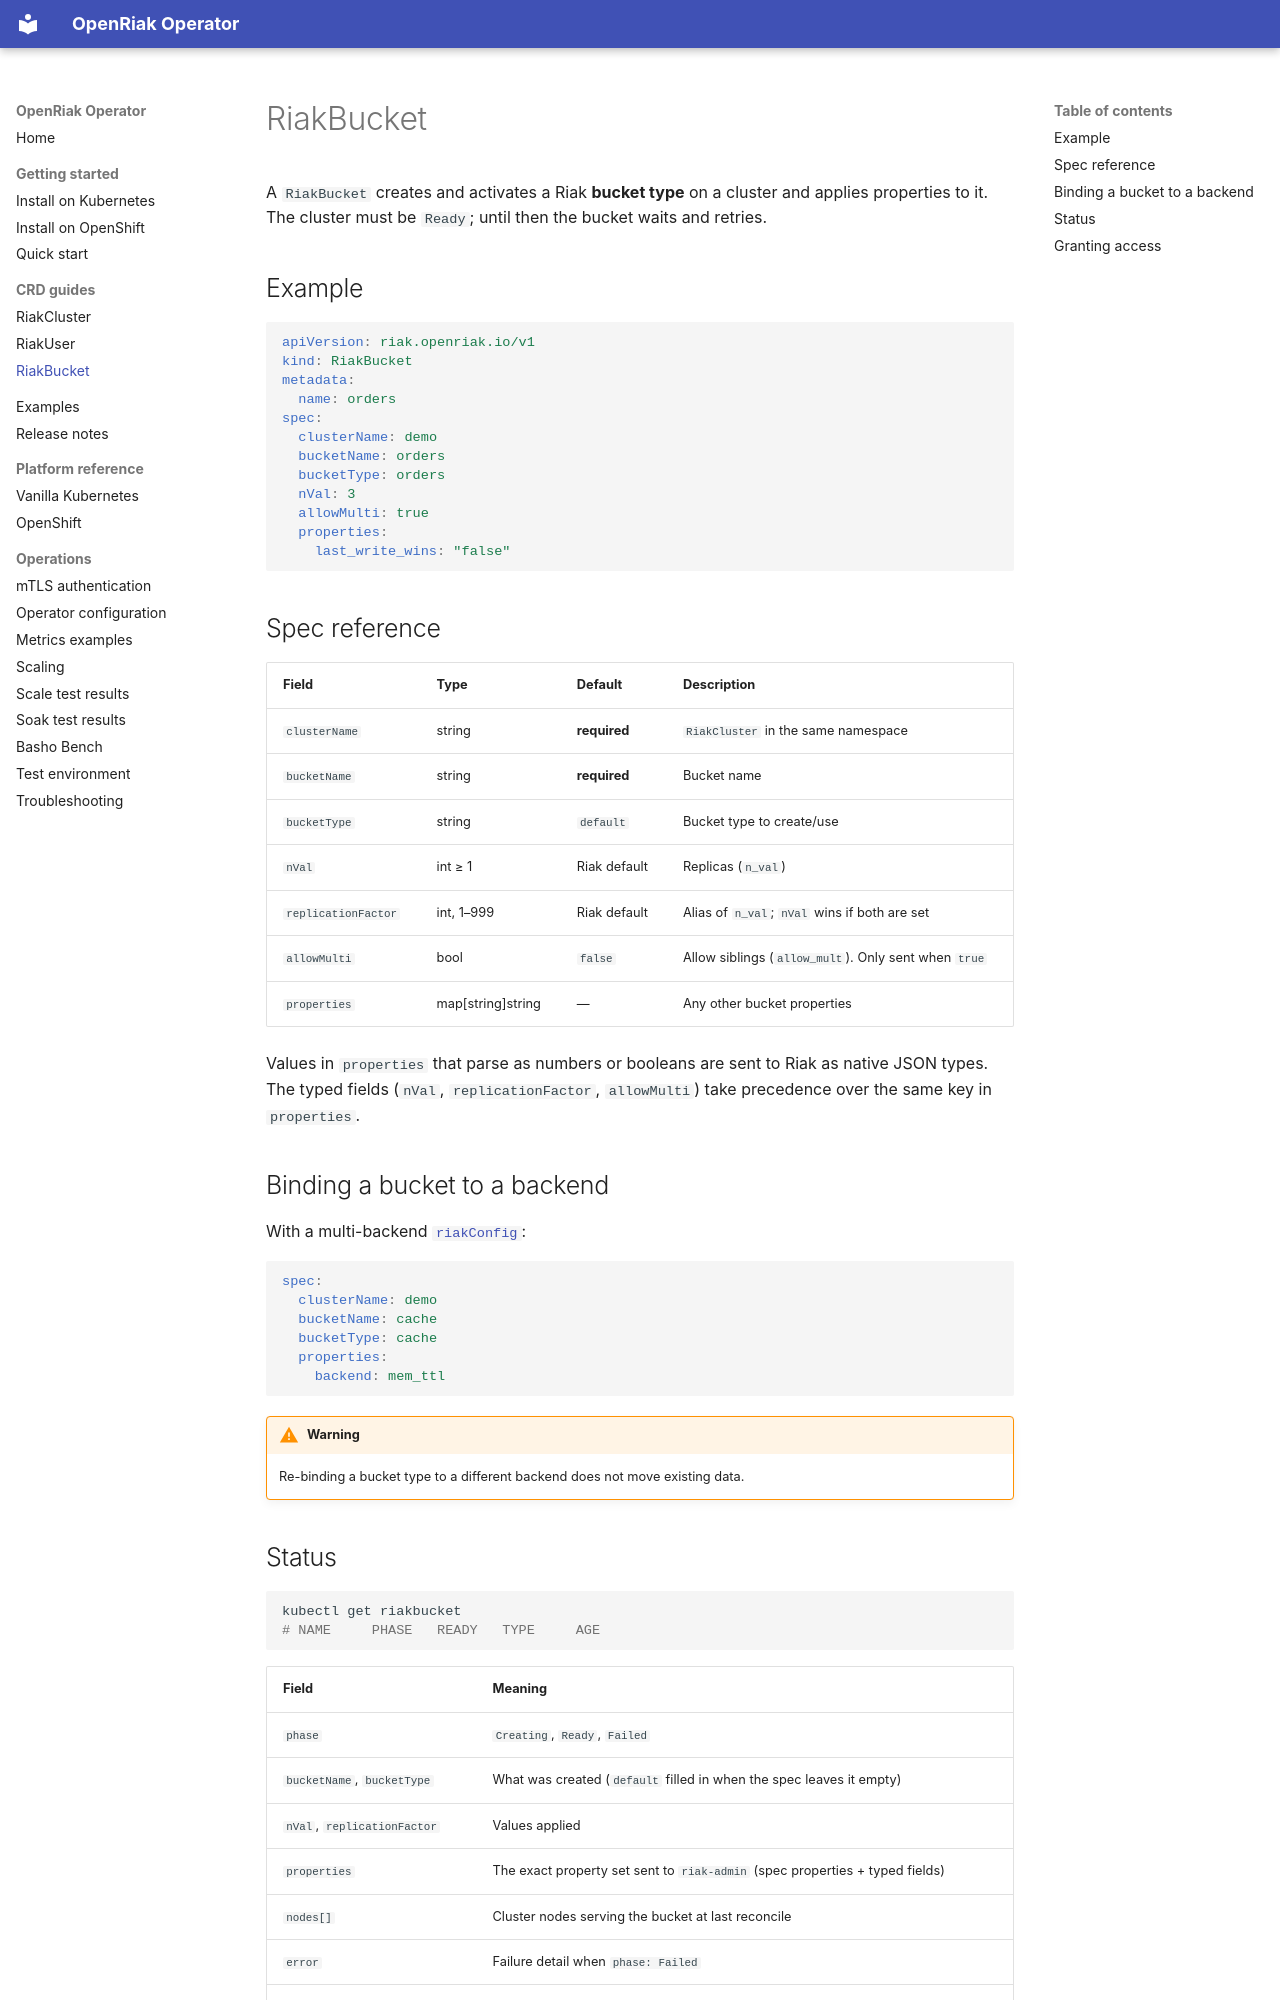

repository: marthydavid/openriak-operator · page: crds/riakbucket/index.html · generator: mkdocs

# RiakBucket

A `RiakBucket` creates and activates a Riak **bucket type** on a cluster and applies properties to
it. The cluster must be `Ready`; until then the bucket waits and retries.

## Example

```yaml
apiVersion: riak.openriak.io/v1
kind: RiakBucket
metadata:
  name: orders
spec:
  clusterName: demo
  bucketName: orders
  bucketType: orders
  nVal: 3
  allowMulti: true
  properties:
    last_write_wins: "false"
```

## Spec reference

| Field | Type | Default | Description |
|-------|------|---------|-------------|
| `clusterName` | string | **required** | `RiakCluster` in the same namespace |
| `bucketName` | string | **required** | Bucket name |
| `bucketType` | string | `default` | Bucket type to create/use |
| `nVal` | int ≥ 1 | Riak default | Replicas (`n_val`) |
| `replicationFactor` | int, 1–999 | Riak default | Alias of `n_val`; `nVal` wins if both are set |
| `allowMulti` | bool | `false` | Allow siblings (`allow_mult`). Only sent when `true` |
| `properties` | map[string]string | — | Any other bucket properties |

Values in `properties` that parse as numbers or booleans are sent to Riak as native JSON types.
The typed fields (`nVal`, `replicationFactor`, `allowMulti`) take precedence over the same key in
`properties`.

## Binding a bucket to a backend

With a multi-backend [`riakConfig`](../operator-configuration.md#multi-backend-durable-default-ttld-cache-buckets):

```yaml
spec:
  clusterName: demo
  bucketName: cache
  bucketType: cache
  properties:
    backend: mem_ttl
```

!!! warning
    Re-binding a bucket type to a different backend does not move existing data.
